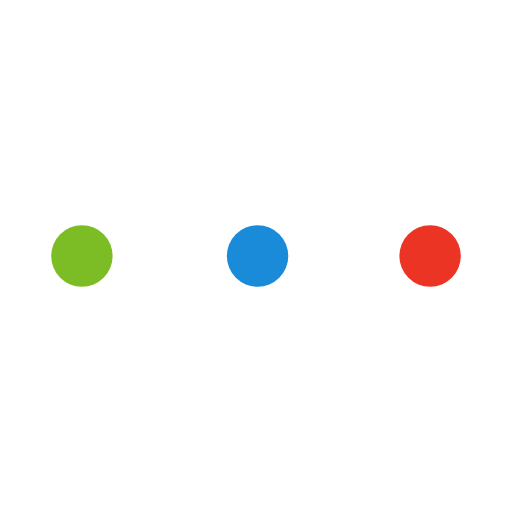
t = 0.00 s
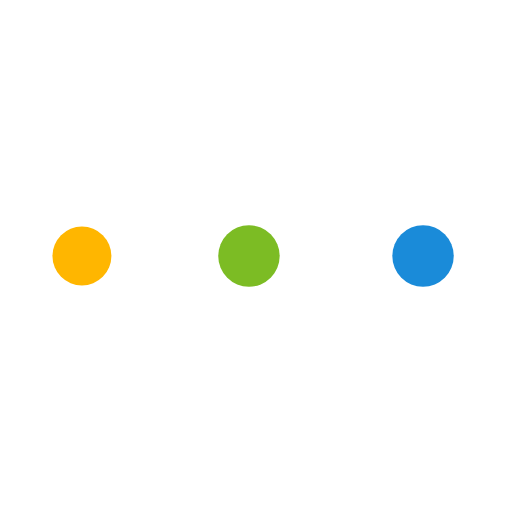
t = 0.29 s
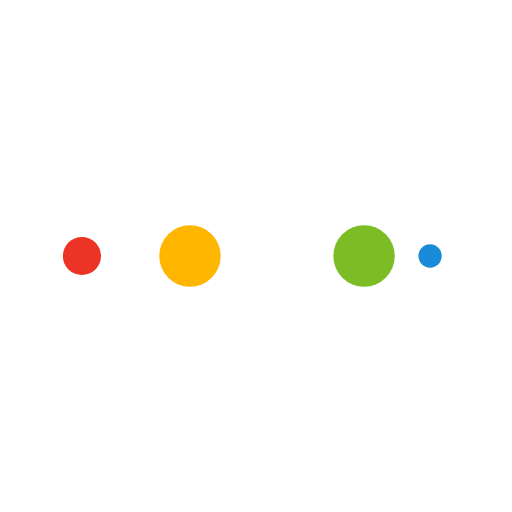
t = 0.48 s
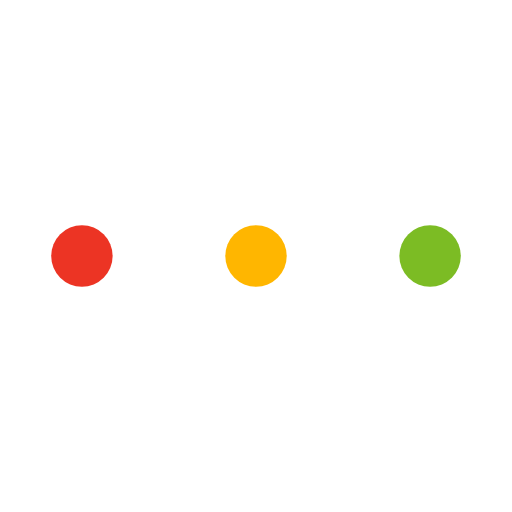
t = 0.77 s
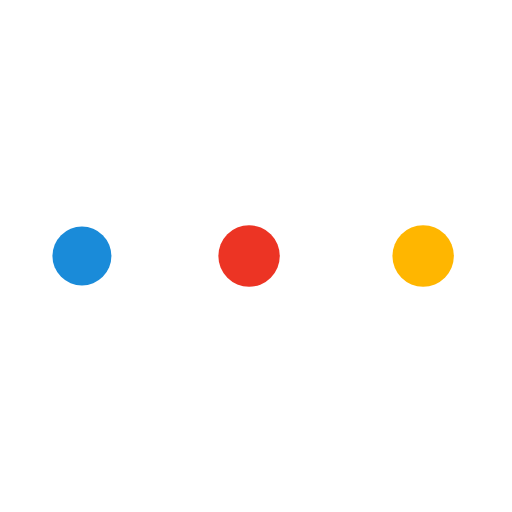
t = 1.06 s
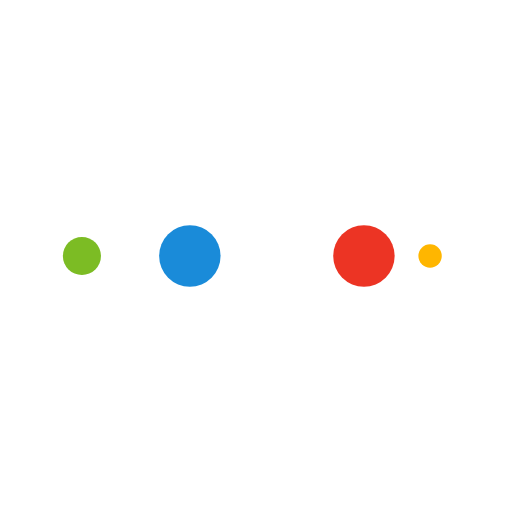
t = 1.25 s

The animated SVG that drew these frames (rendered in a browser with its animation timeline set to each time). Animation: 10 SMIL elements (animate=10); one cycle of 1.54 s, repeats indefinitely.

<?xml version="1.0" encoding="utf-8"?>
<svg xmlns="http://www.w3.org/2000/svg" xmlns:xlink="http://www.w3.org/1999/xlink" style="margin: auto; background: none; display: block; shape-rendering: auto;" width="200px" height="200px" viewBox="0 0 100 100" preserveAspectRatio="xMidYMid">
<circle cx="84" cy="50" r="10" fill="#ec3424">
    <animate attributeName="r" repeatCount="indefinite" dur="0.3846153846153846s" calcMode="spline" keyTimes="0;1" values="6;0" keySplines="0 0.5 0.5 1" begin="0s"></animate>
    <animate attributeName="fill" repeatCount="indefinite" dur="1.5384615384615383s" calcMode="discrete" keyTimes="0;0.25;0.5;0.75;1" values="#ec3424;#1a8bd9;#7cbc24;#ffb600;#ec3424" begin="0s"></animate>
</circle><circle cx="16" cy="50" r="10" fill="#ec3424">
  <animate attributeName="r" repeatCount="indefinite" dur="1.5384615384615383s" calcMode="spline" keyTimes="0;0.25;0.5;0.75;1" values="0;0;6;6;6" keySplines="0 0.5 0.5 1;0 0.5 0.5 1;0 0.5 0.5 1;0 0.5 0.5 1" begin="0s"></animate>
  <animate attributeName="cx" repeatCount="indefinite" dur="1.5384615384615383s" calcMode="spline" keyTimes="0;0.25;0.5;0.75;1" values="16;16;16;50;84" keySplines="0 0.5 0.5 1;0 0.5 0.5 1;0 0.5 0.5 1;0 0.5 0.5 1" begin="0s"></animate>
</circle><circle cx="50" cy="50" r="10" fill="#ffb600">
  <animate attributeName="r" repeatCount="indefinite" dur="1.5384615384615383s" calcMode="spline" keyTimes="0;0.25;0.5;0.75;1" values="0;0;6;6;6" keySplines="0 0.5 0.5 1;0 0.5 0.5 1;0 0.5 0.5 1;0 0.5 0.5 1" begin="-0.3846153846153846s"></animate>
  <animate attributeName="cx" repeatCount="indefinite" dur="1.5384615384615383s" calcMode="spline" keyTimes="0;0.25;0.5;0.75;1" values="16;16;16;50;84" keySplines="0 0.5 0.5 1;0 0.5 0.5 1;0 0.5 0.5 1;0 0.5 0.5 1" begin="-0.3846153846153846s"></animate>
</circle><circle cx="84" cy="50" r="10" fill="#7cbc24">
  <animate attributeName="r" repeatCount="indefinite" dur="1.5384615384615383s" calcMode="spline" keyTimes="0;0.25;0.5;0.75;1" values="0;0;6;6;6" keySplines="0 0.5 0.5 1;0 0.5 0.5 1;0 0.5 0.5 1;0 0.5 0.5 1" begin="-0.7692307692307692s"></animate>
  <animate attributeName="cx" repeatCount="indefinite" dur="1.5384615384615383s" calcMode="spline" keyTimes="0;0.25;0.5;0.75;1" values="16;16;16;50;84" keySplines="0 0.5 0.5 1;0 0.5 0.5 1;0 0.5 0.5 1;0 0.5 0.5 1" begin="-0.7692307692307692s"></animate>
</circle><circle cx="16" cy="50" r="10" fill="#1a8bd9">
  <animate attributeName="r" repeatCount="indefinite" dur="1.5384615384615383s" calcMode="spline" keyTimes="0;0.25;0.5;0.75;1" values="0;0;6;6;6" keySplines="0 0.5 0.5 1;0 0.5 0.5 1;0 0.5 0.5 1;0 0.5 0.5 1" begin="-1.1538461538461537s"></animate>
  <animate attributeName="cx" repeatCount="indefinite" dur="1.5384615384615383s" calcMode="spline" keyTimes="0;0.25;0.5;0.75;1" values="16;16;16;50;84" keySplines="0 0.5 0.5 1;0 0.5 0.5 1;0 0.5 0.5 1;0 0.5 0.5 1" begin="-1.1538461538461537s"></animate>
</circle>
<!-- [ldio] generated by https://loading.io/ --></svg>